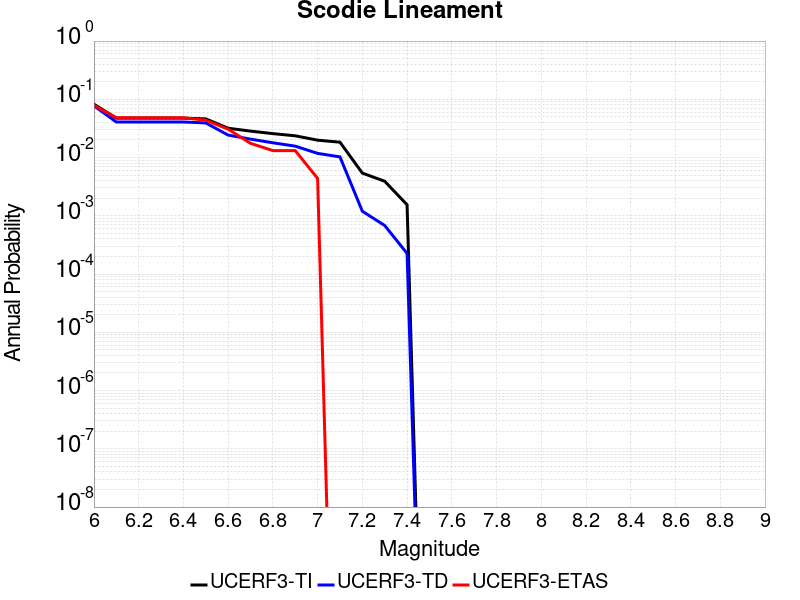

Data behind this chart, as committed beside it:
Magnitude, UCERF3-TI Prob, UCERF3-TD Prob, UCERF3-ETAS Prob
6.0, 0.0823, 0.07736, 0.07895
6.1, 0.04753, 0.04077, 0.04825
6.2, 0.04753, 0.04077, 0.04825
6.3, 0.04753, 0.04077, 0.04825
6.4, 0.04753, 0.04077, 0.04825
6.5, 0.04614, 0.03931, 0.04386
6.6, 0.03187, 0.0243, 0.0307
6.7, 0.02845, 0.02073, 0.01754
6.8, 0.02577, 0.01793, 0.01316
6.9, 0.02363, 0.01571, 0.01316
7.0, 0.01989, 0.0118, 0.004386
7.1, 0.01836, 0.01027, 0.0
7.2, 0.005412, 0.001199, 0.0
7.3, 0.003918, 6.8177393E-4, 0.0
7.4, 0.001547, 2.260956E-4, 0.0
